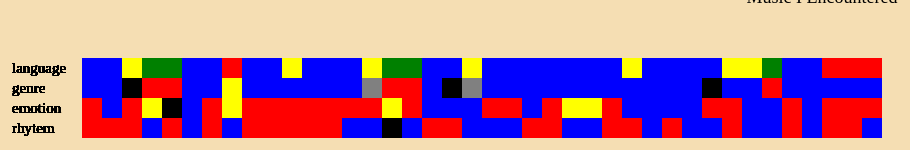
D3 v5 page, settled after 480 driven frames (8 s of simulated time); the page loaded 1 data file(s).


// ── script.js
console.log("Hi");
let l2c = {"Japanese": "blue", "Chinese": "red", "English": "yellow", "Non-vocal": "green","non-vocal": "green" }
let g2c = {"pop": "blue", "classic": "red", "folk": "yellow", "rock": "green","country": "grey" };
let e2c = {"sad": "blue", "happy": "red", "peaceful": "yellow" };
let r2c = {"gentle": "blue", "cheerful": "red", "solumn": "yellow" };

let viz = d3.select("#viz-container")
    .append("svg")
        .attr("id", "viz")
        .attr("class", "svgs")
        .attr("width", 1920)
        .attr("height", 1080)
;

d3.json('data.json').then(incomingdata => {
    console.log(incomingdata);

    // languages
    viz.selectAll(".languageRect").data(incomingdata).enter()
        .append("rect")
            .attr('fill', data => l2c[data["language"]])
            .attr('x', data => data["num"]*20 + 200)
            .attr('y', 50)
            .attr('height', 20)
            .attr('width', 20)
            .attr('class', 'languageRect')
    ;

    // languages
    viz.selectAll(".languageText").data(incomingdata).enter()
        .append("text")
            .attr('x', 150)
            .attr('y', 65)
            .attr('font-size', 15)
            .text("language")   
            .attr('class', 'languageText')
        
    ;

    // music genre
    viz.selectAll(".genreRect").data(incomingdata).enter()
    .append("rect")
        .attr('fill', data => g2c[data["genre"]])
        .attr('x', data => data["num"]*20 + 200)
        .attr('y',70)
        .attr('height', 20)
        .attr('width', 20)
        .attr('class', 'genreRect')
;

    // genreText
    viz.selectAll(".genreText").data(incomingdata).enter()
        .append("text")
            .attr('x', 150)
            .attr('y', 85)
            .attr('font-size', 15)
            .text("genre")   
            .attr('class', 'languageText')
        
    ;



    // emotion
    viz.selectAll(".emoRect").data(incomingdata).enter()
    .append("rect")
        .attr('fill', data => e2c[data["emotion"]])
        .attr('x', data => data["num"]*20 + 200)
        .attr('y',90)
        .attr('height', 20)
        .attr('width', 20)
        .attr('class', 'emoRect')
;

    // emoText
    viz.selectAll(".emoText").data(incomingdata).enter()
        .append("text")
            .attr('x', 150)
            .attr('y', 105)
            .attr('font-size', 15)
            .text("emotion")   
            .attr('class', 'emoText')
        
    ;


        // rythem
        viz.selectAll(".rytRect").data(incomingdata).enter()
        .append("rect")
            .attr('fill', data => r2c[data["rythem"]])
            .attr('x', data => data["num"]*20 + 200)
            .attr('y',110)
            .attr('height', 20)
            .attr('width', 20)
            .attr('class', 'rytRect')
    ;
    
        // rytText
        viz.selectAll(".rytText").data(incomingdata).enter()
            .append("text")
                .attr('x', 150)
                .attr('y', 125)
                .attr('font-size', 15)
                .text("rhytem")   
                .attr('class', 'rytText')
            
        ;
    


})








### data: data.json
[
 {
  "num": 1,
  "date": 2.24,
  "language": "Japanese",
  "genre": "pop",
  "rythem": "cheerful",
  "emotion": "happy",
  "source": "App",
  "whatImDoing": "waking up",
  "fav": 0
 },
 {
  "num": 2,
  "date": 2.24,
  "language": "Japanese",
  "genre": "pop",
  "rythem": "cheerful",
  "emotion": "sad",
  "source": "App",
  "whatImDoing": "waiting for class",
  "fav": 1
 },
 {
  "num": 3,
  "date": 2.24,
  "language": "English",
  "genre": "Rock",
  "rythem": "cheerful",
  "emotion": "happy",
  "source": "App",
  "whatImDoing": "having Lunch",
  "fav": 0
 },
 {
  "num": 4,
  "date": 2.24,
  "language": "non-vocal",
  "genre": "classic",
  "rythem": "gentle",
  "emotion": "peaceful",
  "source": "App",
  "whatImDoing": "walking around",
  "fav": 1
 },
 {
  "num": 5,
  "date": 2.25,
  "language": "non-vocal",
  "genre": "classic",
  "rythem": "cheerful",
  "emotion": "?",
  "source": "App",
  "whatImDoing": "waiting for class",
  "fav": 0
 },
 {
  "num": 6,
  "date": 2.25,
  "language": "Japanese",
  "genre": "pop",
  "rythem": "gentle",
  "emotion": "sad",
  "source": "Tv show",
  "whatImDoing": "having lunch",
  "fav": 0
 },
 {
  "num": 7,
  "date": 2.25,
  "language": "Japanese",
  "genre": "pop",
  "rythem": "cheerful",
  "emotion": "happy",
  "source": "App",
  "whatImDoing": "going downstairs",
  "fav": 1
 },
 {
  "num": 8,
  "date": 2.25,
  "language": "Chinese",
  "genre": "folk",
  "rythem": "gentle",
  "emotion": "peaceful",
  "source": "Friend",
  "whatImDoing": "playing games",
  "fav": 1
 },
 "... 32 more items"
]